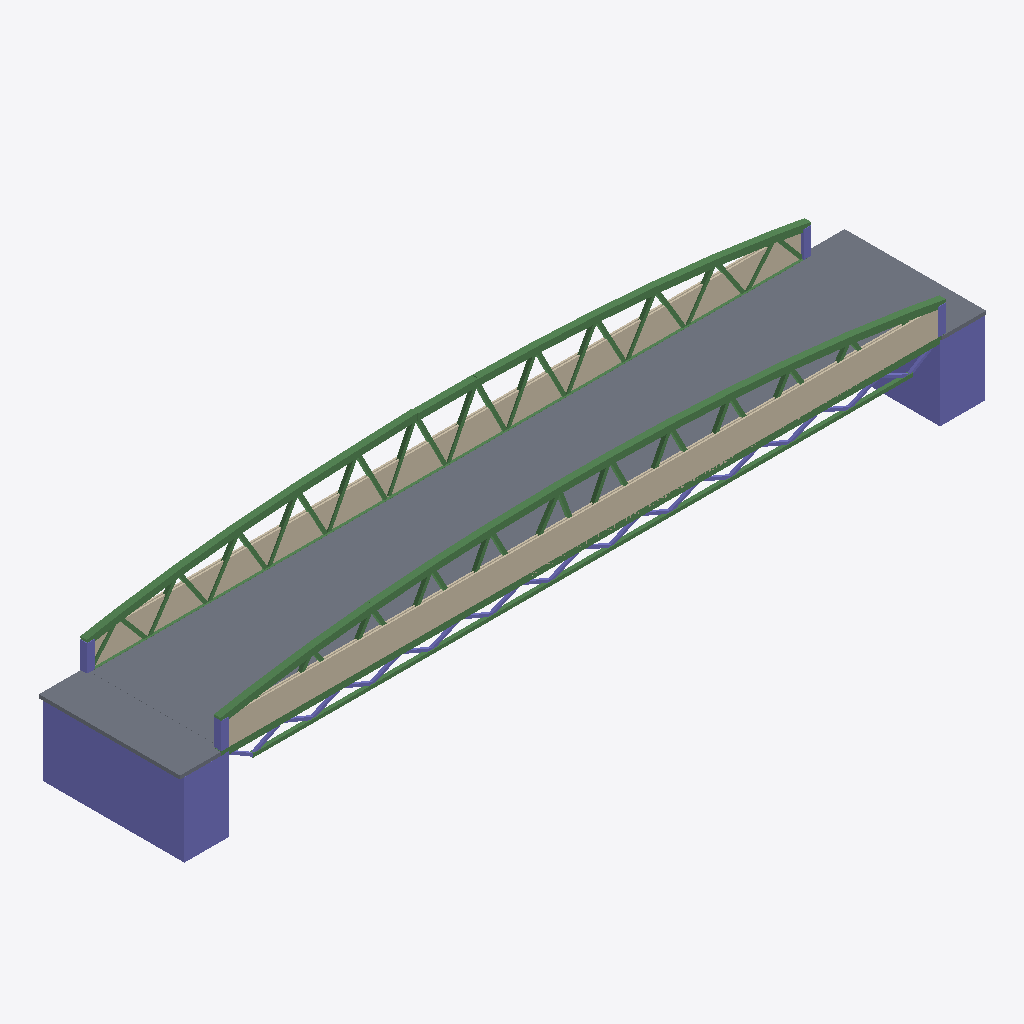
Isometric view of an IFC building model (IFC-SPF (STEP), schema IFC2X3, length unit millimetre), seen from the south-west, elements coloured by IFC class: 75 beams (green), 30 columns (violet), 5 walls (beige), 3 slabs (grey).
Extent 27.0 m × 4.8 m × 4.6 m (x, y, z). Storeys (4): 标高 -1  -0.60 at -0.60 m; 标高 1  0.00 at 0.00 m; 标高 2  1.00 at 1.00 m; 标高 3  2.00 at 2.00 m. Elements (149): 86 IfcBeam, 54 IfcColumn, 5 IfcWallStandardCase, 4 IfcSlab.

HEADER;
FILE_DESCRIPTION(('ViewDefinition [CoordinationView_V2.0]'),'2;1');
FILE_NAME('项目编号','2019-09-07T18:44:11',(''),(''),'The EXPRESS Data Manager Version 5.02.0100.07 : 28 Aug 2013','20170223_1515(x64) - Exporter 18.0.0.420 - Alternate UI 18.0.0.420','');
FILE_SCHEMA(('IFC2X3'));
ENDSEC;
DATA;
#105=IFCPROJECT('1T$tItRYLCYeXsBp7Ycci5',#41,'项目编号',$,$,'项目名称','项目状态',(#97),#92);
#7859=IFCSITE('1T$tItRYLCYeXsBp7Ycci7',#41,'Default',$,'',#7858,$,$,.ELEMENT.,$,$,$,$,$);
#115=IFCBUILDING('1T$tItRYLCYeXsBp7Ycci4',#41,'',$,$,#32,$,'',.ELEMENT.,$,$,$);
#126=IFCBUILDINGSTOREY('1T$tItRYLCYeXsBp4TOCj1',#41,'标高 -1  -0.60',$,$,#124,$,'标高 -1  -0.60',.ELEMENT.,-600.000000000004);
#130=IFCBUILDINGSTOREY('1T$tItRYLCYeXsBp4TPPN2',#41,'标高 1  0.00',$,$,#129,$,'标高 1  0.00',.ELEMENT.,0.0);
#136=IFCBUILDINGSTOREY('1T$tItRYLCYeXsBp4TOChd',#41,'标高 2  1.00',$,$,#135,$,'标高 2  1.00',.ELEMENT.,999.999999999996);
#142=IFCBUILDINGSTOREY('1T$tItRYLCYeXsBp4TOCf0',#41,'标高 3  2.00',$,$,#141,$,'标高 3  2.00',.ELEMENT.,2000.0);
#3636=IFCSLAB('0gCSbh3Fn42finw$U5PLTl',#41,'楼板:公益小桥--沥青面层:359633',$,'楼板:公益小桥--沥青面层',#3614,#3634,'359633',.FLOOR.);
#7814=IFCWALLSTANDARDCASE('3l0SIBADbAvxMsVq_sY21G',#41,'基本墙:公益小桥栏杆:396324',$,'基本墙:公益小桥栏杆:391255',#7794,#7812,'396324');
#7678=IFCWALLSTANDARDCASE('2V3nzJlrr8A9HED3jgHzv_',#41,'基本墙:公益小桥栏杆:392674',$,'基本墙:公益小桥栏杆:391255',#7652,#7676,'392674');
#7437=IFCCOLUMN('2Zj7KlhLX2YwJ0doIyfwgy',#41,'混凝土 - 正方形 - 柱:方形桥墩:389084',$,'方形桥墩',#7436,#7431,'389084');
#7639=IFCSLAB('2Zj7KlhLX2YwJ0doIyfxrN',#41,'楼板:桥面板更新版:391223',$,'楼板:桥面板更新版',#7623,#7637,'391223',.FLOOR.);
#7577=IFCCOLUMN('2Zj7KlhLX2YwJ0doIyfx7X',#41,'混凝土 - 正方形 - 柱:方形桥墩:390273',$,'方形桥墩',#7576,#7571,'390273');
#7605=IFCSLAB('2Zj7KlhLX2YwJ0doIyfx3F',#41,'楼板:桥面板更新版:390575',$,'楼板:桥面板更新版',#7589,#7603,'390575',.FLOOR.);
#245=IFCBEAM('1eDP4wvF942xPnJtbQwwP1',#41,'矩形钢:矩形 220x220 主梁:352308',$,'矩形钢:矩形 220x220 主梁:394655',#223,#243,'352308');
#318=IFCBEAM('1eDP4wvF942xPnJtbQwwUm',#41,'矩形钢:矩形 120x120 下弦杆:352709',$,'矩形钢:矩形 120x120 下弦杆:394732',#296,#316,'352709');
#180=IFCBEAM('1eDP4wvF942xPnJtbQwwPk',#41,'矩形钢:矩形 220x220 主梁:352283',$,'矩形钢:矩形 220x220 主梁:394655',#147,#176,'352283');
#7847=IFCWALLSTANDARDCASE('3l0SIBADbAvxMsVq_sY2C_',#41,'基本墙:公益小桥栏杆:397130',$,'基本墙:公益小桥栏杆:391255',#7827,#7845,'397130');
#7748=IFCWALLSTANDARDCASE('2V3nzJlrr8A9HED3jgHzrv',#41,'基本墙:公益小桥栏杆:392933',$,'基本墙:公益小桥栏杆:391255',#7728,#7746,'392933');
#4003=IFCBEAM('0Q58$tNsnA6AIe1JUKxx0S',#41,'矩形钢:矩形 220x220  上弦杆:373297',$,'矩形钢:矩形 220x220  上弦杆:315320',#3961,#4001,'373297');
#3762=IFCBEAM('0Q58$tNsnA6AIe1JUKxxFb',#41,'矩形钢:矩形 220x220  上弦杆:373192',$,'矩形钢:矩形 220x220  上弦杆:315320',#3720,#3760,'373192');
#5913=IFCBEAM('2d5iE$Y1jEtvKhZRlQLJxh',#41,'矩形钢:矩形 220x220  上弦杆:384527',$,'矩形钢:矩形 220x220  上弦杆:315320',#5871,#5911,'384527');
#5973=IFCBEAM('2d5iE$Y1jEtvKhZRlQLJx6',#41,'矩形钢:矩形 220x220  上弦杆:384546',$,'矩形钢:矩形 220x220  上弦杆:315320',#5931,#5971,'384546');
#3822=IFCBEAM('0Q58$tNsnA6AIe1JUKxxFo',#41,'矩形钢:矩形 220x220  上弦杆:373215',$,'矩形钢:矩形 220x220  上弦杆:315320',#3780,#3820,'373215');
#3883=IFCBEAM('0Q58$tNsnA6AIe1JUKxxFQ',#41,'矩形钢:矩形 220x220  上弦杆:373239',$,'矩形钢:矩形 220x220  上弦杆:315320',#3840,#3881,'373239');
#6033=IFCBEAM('2d5iE$Y1jEtvKhZRlQLJxL',#41,'矩形钢:矩形 220x220  上弦杆:384561',$,'矩形钢:矩形 220x220  上弦杆:315320',#5991,#6031,'384561');
#6083=IFCBEAM('2d5iE$Y1jEtvKhZRlQLJwa',#41,'矩形钢:矩形 220x220  上弦杆:384576',$,'矩形钢:矩形 220x220  上弦杆:315320',#6051,#6081,'384576');
#3943=IFCBEAM('0Q58$tNsnA6AIe1JUKxx0y',#41,'矩形钢:矩形 220x220  上弦杆:373265',$,'矩形钢:矩形 220x220  上弦杆:315320',#3901,#3941,'373265');
#6181=IFCBEAM('2d5iE$Y1jEtvKhZRlQLGAj',#41,'矩形钢:矩形 220x220  上弦杆:385609',$,'矩形钢:矩形 220x220  上弦杆:315320',#6161,#6179,'385609');
#6143=IFCBEAM('2d5iE$Y1jEtvKhZRlQLJ$N',#41,'矩形钢:矩形 220x220  上弦杆:384819',$,'矩形钢:矩形 220x220  上弦杆:315320',#6101,#6141,'384819');
#4153=IFCBEAM('0Q58$tNsnA6AIe1JUKxx2F',#41,'矩形钢:矩形 220x220  上弦杆:373410',$,'矩形钢:矩形 220x220  上弦杆:315320',#4111,#4151,'373410');
#5803=IFCBEAM('2d5iE$Y1jEtvKhZRlQLJsH',#41,'矩形钢:矩形 220x220  上弦杆:384373',$,'矩形钢:矩形 220x220  上弦杆:315320',#5761,#5801,'384373');
#4213=IFCBEAM('0Q58$tNsnA6AIe1JUKxx2J',#41,'矩形钢:矩形 220x220  上弦杆:373438',$,'矩形钢:矩形 220x220  上弦杆:315320',#4171,#4211,'373438');
#4273=IFCBEAM('0Q58$tNsnA6AIe1JUKxx3n',#41,'矩形钢:矩形 220x220  上弦杆:373468',$,'矩形钢:矩形 220x220  上弦杆:315320',#4231,#4271,'373468');
#5743=IFCBEAM('2d5iE$Y1jEtvKhZRlQLJs6',#41,'矩形钢:矩形 220x220  上弦杆:384354',$,'矩形钢:矩形 220x220  上弦杆:315320',#5701,#5741,'384354');
#4333=IFCBEAM('0Q58$tNsnA6AIe1JUKxx3R',#41,'矩形钢:矩形 220x220  上弦杆:373494',$,'矩形钢:矩形 220x220  上弦杆:315320',#4291,#4331,'373494');
#5683=IFCBEAM('2d5iE$Y1jEtvKhZRlQLJsh',#41,'矩形钢:矩形 220x220  上弦杆:384335',$,'矩形钢:矩形 220x220  上弦杆:315320',#5641,#5681,'384335');
#4393=IFCBEAM('0Q58$tNsnA6AIe1JUKxx4c',#41,'矩形钢:矩形 220x220  上弦杆:373515',$,'矩形钢:矩形 220x220  上弦杆:315320',#4351,#4391,'373515');
#5623=IFCBEAM('2d5iE$Y1jEtvKhZRlQLJtV',#41,'矩形钢:矩形 220x220  上弦杆:384315',$,'矩形钢:矩形 220x220  上弦杆:315320',#5581,#5621,'384315');
#3702=IFCBEAM('0Q58$tNsnA6AIe1JUKxxET',#41,'矩形钢:矩形 220x220  上弦杆:373168',$,'矩形钢:矩形 220x220  上弦杆:315320',#3669,#3700,'373168');
#5853=IFCBEAM('2d5iE$Y1jEtvKhZRlQLJqO',#41,'矩形钢:矩形 220x220  上弦杆:384508',$,'矩形钢:矩形 220x220  上弦杆:315320',#5821,#5851,'384508');
#6217=IFCBEAM('2d5iE$Y1jEtvKhZRlQLGAu',#41,'矩形钢:矩形 220x220  上弦杆:385628',$,'矩形钢:矩形 220x220  上弦杆:315320',#6195,#6215,'385628');
#394=IFCCOLUMN('0gCSbh3Fn42finw$U5PKBP',#41,'热轧H型钢柱:HW250*250 2:354663',$,'HW250*250 2',#393,#390,'354663');
#357=IFCCOLUMN('0gCSbh3Fn42finw$U5PKBy',#41,'热轧H型钢柱:HW250*250 2:354626',$,'HW250*250 2',#356,#353,'354626');
#4443=IFCBEAM('0Q58$tNsnA6AIe1JUKxx4p',#41,'矩形钢:矩形 220x220  上弦杆:373534',$,'矩形钢:矩形 220x220  上弦杆:315320',#4411,#4441,'373534');
#6262=IFCBEAM('2d5iE$Y1jEtvKhZRlQLGAI',#41,'矩形钢:矩形 220x220  上弦杆:385654',$,'矩形钢:矩形 220x220  上弦杆:315320',#6230,#6260,'385654');
#5563=IFCBEAM('2d5iE$Y1jEtvKhZRlQLJt2',#41,'矩形钢:矩形 220x220  上弦杆:384294',$,'矩形钢:矩形 220x220  上弦杆:315320',#5531,#5561,'384294');
#6705=IFCBEAM('1TjUPHCYn0F8KVfGDo8F8O',#41,'矩形钢:矩形 120x120   上腹杆:386374',$,'矩形钢:矩形 120x120   上腹杆:316381',#6675,#6703,'386374');
#6657=IFCBEAM('1TjUPHCYn0F8KVfGDo8F9O',#41,'矩形钢:矩形 120x120   上腹杆:386310',$,'矩形钢:矩形 120x120   上腹杆:316381',#6635,#6655,'386310');
#7175=IFCBEAM('1TjUPHCYn0F8KVfGDo8F2j',#41,'矩形钢:矩形 120x120   上腹杆:387059',$,'矩形钢:矩形 120x120   上腹杆:316381',#7153,#7173,'387059');
#4094=IFCBEAM('0Q58$tNsnA6AIe1JUKxx1N',#41,'矩形钢:矩形 220x220  上弦杆:373370',$,'矩形钢:矩形 220x220  上弦杆:315320',#4062,#4092,'373370');
#6835=IFCBEAM('1TjUPHCYn0F8KVfGDo8FAu',#41,'矩形钢:矩形 120x120   上腹杆:386534',$,'矩形钢:矩形 120x120   上腹杆:316381',#6811,#6833,'386534');
#6617=IFCBEAM('1TjUPHCYn0F8KVfGDo8FE6',#41,'矩形钢:矩形 120x120   上腹杆:386264',$,'矩形钢:矩形 120x120   上腹杆:316381',#6595,#6615,'386264');
#7135=IFCBEAM('1TjUPHCYn0F8KVfGDo8F3r',#41,'矩形钢:矩形 120x120   上腹杆:386987',$,'矩形钢:矩形 120x120   上腹杆:316381',#7113,#7133,'386987');
#4049=IFCBEAM('0Q58$tNsnA6AIe1JUKxx1F',#41,'矩形钢:矩形 220x220  上弦杆:373346',$,'矩形钢:矩形 220x220  上弦杆:315320',#4017,#4047,'373346');
#6537=IFCBEAM('1TjUPHCYn0F8KVfGDo8FFx',#41,'矩形钢:矩形 120x120   上腹杆:386213',$,'矩形钢:矩形 120x120   上腹杆:316381',#6507,#6535,'386213');
#6975=IFCBEAM('1TjUPHCYn0F8KVfGDo8F1r',#41,'矩形钢:矩形 120x120   上腹杆:386859',$,'矩形钢:矩形 120x120   上腹杆:316381',#6943,#6973,'386859');
#6753=IFCBEAM('1TjUPHCYn0F8KVfGDo8F81',#41,'矩形钢:矩形 120x120   上腹杆:386399',$,'矩形钢:矩形 120x120   上腹杆:316381',#6723,#6751,'386399');
#6875=IFCBEAM('1TjUPHCYn0F8KVfGDo8F5f',#41,'矩形钢:矩形 120x120   上腹杆:386615',$,'矩形钢:矩形 120x120   上腹杆:316381',#6853,#6873,'386615');
#6401=IFCBEAM('1TjUPHCYn0F8KVfGDo8FDi',#41,'矩形钢:矩形 120x120   上腹杆:386098',$,'矩形钢:矩形 120x120   上腹杆:316381',#6369,#6399,'386098');
#430=IFCCOLUMN('0gCSbh3Fn42finw$U5PK9$',#41,'热轧H型钢柱:HW250*250 2:354753',$,'HW250*250 2',#429,#426,'354753');
#7215=IFCBEAM('1TjUPHCYn0F8KVfGDo8FzA',#41,'矩形钢:矩形 120x120   上腹杆:387092',$,'矩形钢:矩形 120x120   上腹杆:316381',#7193,#7213,'387092');
#6793=IFCBEAM('1TjUPHCYn0F8KVfGDo8FBT',#41,'矩形钢:矩形 120x120   上腹杆:386435',$,'矩形钢:矩形 120x120   上腹杆:316381',#6771,#6791,'386435');
#4867=IFCBEAM('0Q58$tNsnA6AIe1JUKxxTL',#41,'矩形钢:矩形 120x120   上腹杆:374136',$,'矩形钢:矩形 120x120   上腹杆:316381',#4835,#4865,'374136');
#7095=IFCBEAM('1TjUPHCYn0F8KVfGDo8F3J',#41,'矩形钢:矩形 120x120   上腹杆:386957',$,'矩形钢:矩形 120x120   上腹杆:316381',#7073,#7093,'386957');
#7015=IFCBEAM('1TjUPHCYn0F8KVfGDo8F08',#41,'矩形钢:矩形 120x120   上腹杆:386902',$,'矩形钢:矩形 120x120   上腹杆:316381',#6993,#7013,'386902');
#6577=IFCBEAM('1TjUPHCYn0F8KVfGDo8FFW',#41,'矩形钢:矩形 120x120   上腹杆:386238',$,'矩形钢:矩形 120x120   上腹杆:316381',#6555,#6575,'386238');
#4957=IFCBEAM('0Q58$tNsnA6AIe1JUKxxGh',#41,'矩形钢:矩形 120x120   上腹杆:374278',$,'矩形钢:矩形 120x120   上腹杆:316381',#4935,#4955,'374278');
#7781=IFCWALLSTANDARDCASE('2V3nzJlrr8A9HED3jgHzpA',#41,'基本墙:公益小桥栏杆:393046',$,'基本墙:公益小桥栏杆:391255',#7761,#7779,'393046');
#5393=IFCBEAM('0Q58$tNsnA6AIe1JUKxxNB',#41,'矩形钢:矩形 120x120   上腹杆:374758',$,'矩形钢:矩形 120x120   上腹杆:316381',#5371,#5391,'374758');
#466=IFCCOLUMN('0gCSbh3Fn42finw$U5PK9T',#41,'热轧H型钢柱:HW250*250 2:354787',$,'HW250*250 2',#465,#462,'354787');
#5513=IFCBEAM('0Q58$tNsnA6AIe1JUKxxjJ',#41,'矩形钢:矩形 120x120   上腹杆:375166',$,'矩形钢:矩形 120x120   上腹杆:316381',#5491,#5511,'375166');
#6489=IFCBEAM('1TjUPHCYn0F8KVfGDo8FFL',#41,'矩形钢:矩形 120x120   上腹杆:386187',$,'矩形钢:矩形 120x120   上腹杆:316381',#6459,#6487,'386187');
#6925=IFCBEAM('1TjUPHCYn0F8KVfGDo8F1V',#41,'矩形钢:矩形 120x120   上腹杆:386817',$,'矩形钢:矩形 120x120   上腹杆:316381',#6893,#6923,'386817');
#5353=IFCBEAM('0Q58$tNsnA6AIe1JUKxxM0',#41,'矩形钢:矩形 120x120   上腹杆:374701',$,'矩形钢:矩形 120x120   上腹杆:316381',#5331,#5351,'374701');
#5473=IFCBEAM('0Q58$tNsnA6AIe1JUKxxjW',#41,'矩形钢:矩形 120x120   上腹杆:375117',$,'矩形钢:矩形 120x120   上腹杆:316381',#5451,#5471,'375117');
#6441=IFCBEAM('1TjUPHCYn0F8KVfGDo8FC9',#41,'矩形钢:矩形 120x120   上腹杆:386135',$,'矩形钢:矩形 120x120   上腹杆:316381',#6419,#6439,'386135');
#6351=IFCBEAM('1TjUPHCYn0F8KVfGDo8FD8',#41,'矩形钢:矩形 120x120   上腹杆:386070',$,'矩形钢:矩形 120x120   上腹杆:316381',#6319,#6349,'386070');
#7055=IFCBEAM('1TjUPHCYn0F8KVfGDo8F0r',#41,'矩形钢:矩形 120x120   上腹杆:386923',$,'矩形钢:矩形 120x120   上腹杆:316381',#7033,#7053,'386923');
#5045=IFCBEAM('0Q58$tNsnA6AIe1JUKxxHG',#41,'矩形钢:矩形 120x120   上腹杆:374397',$,'矩形钢:矩形 120x120   上腹杆:316381',#5015,#5043,'374397');
#4917=IFCBEAM('0Q58$tNsnA6AIe1JUKxxVS',#41,'矩形钢:矩形 120x120   上腹杆:374257',$,'矩形钢:矩形 120x120   上腹杆:316381',#4885,#4915,'374257');
#1470=IFCCOLUMN('0gCSbh3Fn42finw$U5PLkj',#41,'热轧H型钢柱:HW90*90:356371',$,'HW90*90',#1469,#1464,'356371');
#1412=IFCCOLUMN('0gCSbh3Fn42finw$U5PKHM',#41,'热轧H型钢柱:HW90*90:356328',$,'HW90*90',#1411,#1406,'356328');
#1296=IFCCOLUMN('0gCSbh3Fn42finw$U5PKGu',#41,'热轧H型钢柱:HW90*90:356230',$,'HW90*90',#1295,#1290,'356230');
#1586=IFCCOLUMN('0gCSbh3Fn42finw$U5PLlM',#41,'热轧H型钢柱:HW90*90:356456',$,'HW90*90',#1585,#1580,'356456');
#1528=IFCCOLUMN('0gCSbh3Fn42finw$U5PLk3',#41,'热轧H型钢柱:HW90*90:356413',$,'HW90*90',#1527,#1522,'356413');
#1818=IFCCOLUMN('0gCSbh3Fn42finw$U5PLh$',#41,'热轧H型钢柱:HW90*90:356673',$,'HW90*90',#1817,#1812,'356673');
#5433=IFCBEAM('0Q58$tNsnA6AIe1JUKxxeY',#41,'矩形钢:矩形 120x120   上腹杆:374799',$,'矩形钢:矩形 120x120   上腹杆:316381',#5411,#5431,'374799');
#1702=IFCCOLUMN('0gCSbh3Fn42finw$U5PLjb',#41,'热轧H型钢柱:HW90*90:356571',$,'HW90*90',#1701,#1696,'356571');
#1354=IFCCOLUMN('0gCSbh3Fn42finw$U5PKG6',#41,'热轧H型钢柱:HW90*90:356280',$,'HW90*90',#1353,#1348,'356280');
#1760=IFCCOLUMN('0gCSbh3Fn42finw$U5PLgo',#41,'热轧H型钢柱:HW90*90:356620',$,'HW90*90',#1759,#1754,'356620');
#1907=IFCCOLUMN('0gCSbh3Fn42finw$U5PLh3',#41,'热轧H型钢柱:HW90*90:356733',$,'HW90*90',#1906,#1901,'356733');
#4687=IFCBEAM('0Q58$tNsnA6AIe1JUKxxRC',#41,'矩形钢:矩形 120x120   上腹杆:373985',$,'矩形钢:矩形 120x120   上腹杆:316381',#4655,#4685,'373985');
#1644=IFCCOLUMN('0gCSbh3Fn42finw$U5PLiQ',#41,'热轧H型钢柱:HW90*90:356516',$,'HW90*90',#1643,#1638,'356516');
#7295=IFCBEAM('1TjUPHCYn0F8KVfGDo8F_M',#41,'矩形钢:矩形 120x120   上腹杆:387272',$,'矩形钢:矩形 120x120   上腹杆:316381',#7273,#7293,'387272');
#7255=IFCBEAM('1TjUPHCYn0F8KVfGDo8F$y',#41,'矩形钢:矩形 120x120   上腹杆:387234',$,'矩形钢:矩形 120x120   上腹杆:316381',#7233,#7253,'387234');
#4817=IFCBEAM('0Q58$tNsnA6AIe1JUKxxTx',#41,'矩形钢:矩形 120x120   上腹杆:374102',$,'矩形钢:矩形 120x120   上腹杆:316381',#4795,#4815,'374102');
#4997=IFCBEAM('0Q58$tNsnA6AIe1JUKxxHZ',#41,'矩形钢:矩形 120x120   上腹杆:374350',$,'矩形钢:矩形 120x120   上腹杆:316381',#4975,#4995,'374350');
#1237=IFCCOLUMN('0gCSbh3Fn42finw$U5PKM6',#41,'热轧H型钢柱:HW90*90:355896',$,'HW90*90',#1236,#1231,'355896');
#6301=IFCBEAM('1TjUPHCYn0F8KVfGDo8FIg',#41,'矩形钢:矩形 120x120   上腹杆:386036',$,'矩形钢:矩形 120x120   上腹杆:316381',#6279,#6299,'386036');
#4777=IFCBEAM('0Q58$tNsnA6AIe1JUKxxS7',#41,'矩形钢:矩形 120x120   上腹杆:374058',$,'矩形钢:矩形 120x120   上腹杆:316381',#4755,#4775,'374058');
#5085=IFCBEAM('0Q58$tNsnA6AIe1JUKxxIm',#41,'矩形钢:矩形 120x120   上腹杆:374429',$,'矩形钢:矩形 120x120   上腹杆:316381',#5063,#5083,'374429');
#750=IFCCOLUMN('0gCSbh3Fn42finw$U5PK27',#41,'热轧H型钢柱:HW90*90:355129',$,'HW90*90',#749,#744,'355129');
#576=IFCCOLUMN('0gCSbh3Fn42finw$U5PK4L',#41,'热轧H型钢柱:HW90*90:354987',$,'HW90*90',#575,#570,'354987');
#1040=IFCCOLUMN('0gCSbh3Fn42finw$U5PKUL',#41,'热轧H型钢柱:HW90*90:355371',$,'HW90*90',#1039,#1034,'355371');
#808=IFCCOLUMN('0gCSbh3Fn42finw$U5PK3M',#41,'热轧H型钢柱:HW90*90:355176',$,'HW90*90',#807,#802,'355176');
#634=IFCCOLUMN('0gCSbh3Fn42finw$U5PK5l',#41,'热轧H型钢柱:HW90*90:355025',$,'HW90*90',#633,#628,'355025');
#692=IFCCOLUMN('0gCSbh3Fn42finw$U5PK2d',#41,'热轧H型钢柱:HW90*90:355097',$,'HW90*90',#691,#686,'355097');
#924=IFCCOLUMN('0gCSbh3Fn42finw$U5PK1u',#41,'热轧H型钢柱:HW90*90:355270',$,'HW90*90',#923,#918,'355270');
#1098=IFCCOLUMN('0gCSbh3Fn42finw$U5PKVc',#41,'热轧H型钢柱:HW90*90:355416',$,'HW90*90',#1097,#1092,'355416');
#982=IFCCOLUMN('0gCSbh3Fn42finw$U5PK19',#41,'热轧H型钢柱:HW90*90:355319',$,'HW90*90',#981,#976,'355319');
#5173=IFCBEAM('0Q58$tNsnA6AIe1JUKxxJ1',#41,'矩形钢:矩形 120x120   上腹杆:374508',$,'矩形钢:矩形 120x120   上腹杆:316381',#5151,#5171,'374508');
#1187=IFCCOLUMN('0gCSbh3Fn42finw$U5PKPz',#41,'热轧H型钢柱:HW90*90:355779',$,'HW90*90',#1186,#1181,'355779');
#866=IFCCOLUMN('0gCSbh3Fn42finw$U5PK0g',#41,'热轧H型钢柱:HW90*90:355220',$,'HW90*90',#865,#860,'355220');
#4737=IFCBEAM('0Q58$tNsnA6AIe1JUKxxRR',#41,'矩形钢:矩形 120x120   上腹杆:374006',$,'矩形钢:矩形 120x120   上腹杆:316381',#4705,#4735,'374006');
#5133=IFCBEAM('0Q58$tNsnA6AIe1JUKxxJ$',#41,'矩形钢:矩形 120x120   上腹杆:374482',$,'矩形钢:矩形 120x120   上腹杆:316381',#5103,#5131,'374482');
#516=IFCCOLUMN('0gCSbh3Fn42finw$U5PK7F',#41,'热轧H型钢柱:HW90*90:354929',$,'HW90*90',#515,#510,'354929');
#4589=IFCBEAM('0Q58$tNsnA6AIe1JUKxxQT',#41,'矩形钢:矩形 120x120   上腹杆:373936',$,'矩形钢:矩形 120x120   上腹杆:316381',#4559,#4587,'373936');
#4637=IFCBEAM('0Q58$tNsnA6AIe1JUKxxRg',#41,'矩形钢:矩形 120x120   上腹杆:373959',$,'矩形钢:矩形 120x120   上腹杆:316381',#4607,#4635,'373959');
#5213=IFCBEAM('0Q58$tNsnA6AIe1JUKxxJI',#41,'矩形钢:矩形 120x120   上腹杆:374527',$,'矩形钢:矩形 120x120   上腹杆:316381',#5191,#5211,'374527');
ENDSEC;